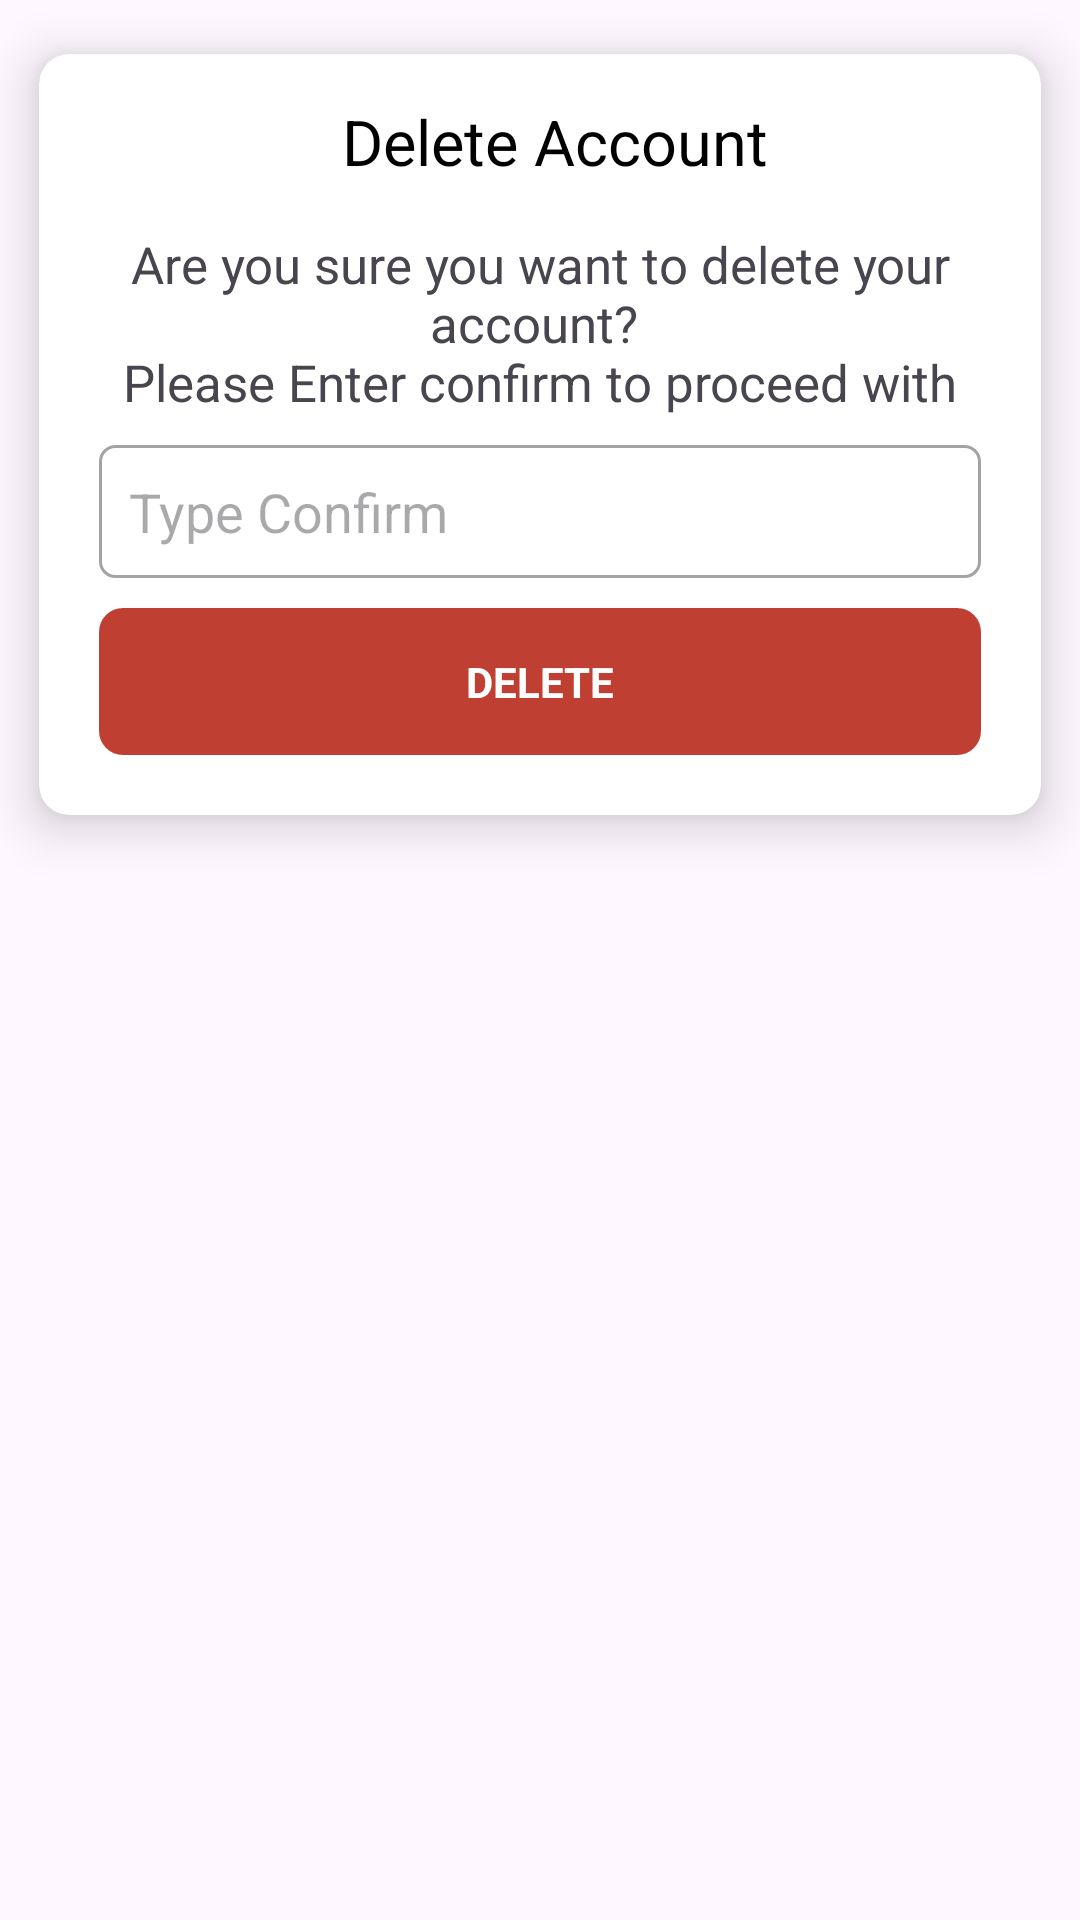

Here is an Android app screen rendered from its layout file. Give the layout XML and the strings, colors and styles it references.
<!-- AndroidManifest.xml: application theme Theme.UOS -->
<!-- res/layout/delete_dialogue.xml -->
<?xml version="1.0" encoding="utf-8"?>
<RelativeLayout xmlns:android="http://schemas.android.com/apk/res/android"
    xmlns:app="http://schemas.android.com/apk/res-auto"
    android:layout_width="match_parent"
    android:layout_height="match_parent">


    <androidx.cardview.widget.CardView
        android:id="@+id/cv"
        android:layout_width="match_parent"
        android:layout_height="wrap_content"
        app:cardCornerRadius="10dp"
        app:cardElevation="10dp"
        app:cardMaxElevation="10dp"
        app:cardUseCompatPadding="true">

        <LinearLayout
            android:layout_width="match_parent"
            android:layout_height="wrap_content"
            android:orientation="vertical">


            <LinearLayout
                android:layout_width="match_parent"
                android:layout_height="wrap_content"
                android:layout_margin="15dp"
                android:orientation="horizontal">


                <TextView
                    android:layout_width="wrap_content"
                    android:layout_height="wrap_content"
                    android:layout_gravity="center"
                    android:layout_weight="1"
                    android:textColor="@color/black"
                    android:layout_marginStart="10dp"
                    android:textSize="21sp"
                    android:singleLine="true"
                    android:gravity="center"
                    android:text="@string/delete_account" />


                <ImageView
                    android:id="@+id/ivClose"
                    android:layout_width="wrap_content"
                    android:layout_height="wrap_content"
                    android:layout_alignParentRight="true"
                    android:layout_gravity="right"
                    android:src="@drawable/ic_close" />


            </LinearLayout>


            <TextView
                android:layout_width="wrap_content"
                android:layout_height="wrap_content"
                android:layout_marginHorizontal="15dp"
                android:layout_gravity="center"
                android:layout_weight="1"
                android:gravity="center"
                android:maxLines="3"
                android:textSize="17sp"
                android:text="@string/are_you_sure_you_want_to_delete_your_account_nplease_enter_confirm_to_proceed_with_the_deletion" />

            <EditText
                android:layout_marginTop="10dp"
                android:id="@+id/edt_confirm"
                android:layout_width="match_parent"
                android:layout_height="wrap_content"
                android:layout_marginHorizontal="20dp"
                android:singleLine="true"
                android:textColor="@color/black"
                android:background="@drawable/edit_text_bg"
                android:hint="@string/type_confirm"
                android:padding="10dp" />


            <TextView
                android:id="@+id/tvDelete"
                android:layout_marginTop="10dp"
                android:layout_marginHorizontal="20dp"
                android:layout_width="match_parent"
                android:layout_height="wrap_content"
                android:background="@drawable/button_bg"
                android:padding="15dp"
                android:gravity="center"
                android:singleLine="true"
                android:textStyle="bold"
                android:text="@string/delete"
                android:layout_marginBottom="20dp"
                android:textAllCaps="true"
                android:textColor="@color/button_color" />


        </LinearLayout>

    </androidx.cardview.widget.CardView>

</RelativeLayout>
<!-- resources referenced by this layout -->
<resources>
  <color name="black">#FF000000</color>
  <!-- drawable button_bg (drawable) -->
  <?xml version="1.0" encoding="utf-8"?>
  <selector xmlns:android="http://schemas.android.com/apk/res/android">
  <item android:state_pressed="true" android:drawable="@drawable/button_press"/>
  <item android:state_pressed="false" android:drawable="@drawable/button_unpress"/>
  </selector>
  <!-- drawable edit_text_bg (drawable) -->
  <shape xmlns:android="http://schemas.android.com/apk/res/android"
      android:shape="rectangle">
  
      
      <solid android:color="#FFFFFF" /> 
  
      
      <stroke
          android:width="1dp"
          android:color="#A3A3A3" />
  
      
      <corners android:radius="5dp" /> 
  
  </shape>
  <string name="are_you_sure_you_want_to_delete_your_account_nplease_enter_confirm_to_proceed_with_the_deletion">Are you sure you want to delete your account? \nPlease Enter confirm to proceed with the deletion.</string>
  <string name="delete">delete</string>
  <string name="delete_account">Delete Account</string>
  <string name="type_confirm">Type Confirm</string>
  <style name="Theme.UOS" parent="Base.Theme.UOS" />
  <!-- drawable button_press (drawable) -->
  <shape xmlns:android="http://schemas.android.com/apk/res/android"
      android:shape="rectangle">
      
      <solid android:color="#80BF3F33" /> 
      
      <corners android:radius="8dp" /> 
  
  </shape>
  <!-- drawable button_unpress (drawable) -->
  <shape xmlns:android="http://schemas.android.com/apk/res/android"
      android:shape="rectangle">
      
      <solid android:color="#BF3F33" /> 
      
      <corners android:radius="8dp" /> 
  
  </shape>
  <style name="Base.Theme.UOS" parent="Theme.Material3.Light.NoActionBar">
          
          
  
          
          <item name="android:windowFullscreen">true</item>
          <item name="android:windowContentOverlay">@null</item>
          <item name="android:windowActionBar">false</item>
          <item name="android:windowNoTitle">true</item>
          <item name="android:windowTranslucentStatus">false</item>
      </style>
</resources>
